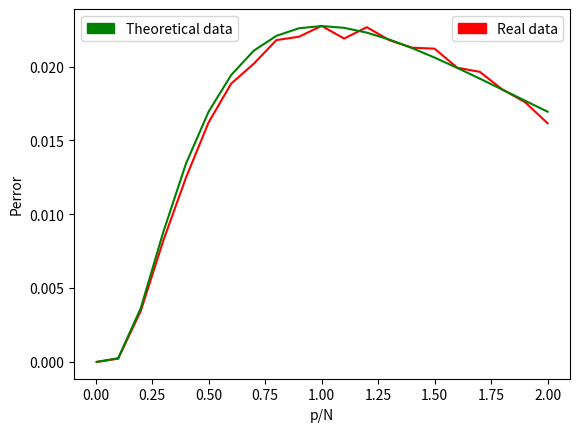

Reproduce this figure in Python.
import matplotlib.patches as mpatches
import matplotlib.pyplot as plt
import numpy as np
import math

class Hopfield:

	def init(self,n, p):
		self.n = n
		self.p = p
		choices = [1,-1]
		patterns=[]
		for x in range (0,p):
			pattern = np.random.choice(choices,(n,1))
			patterns.append(pattern)
		states = np.random.choice(choices,(n,1))
		self.states = states
		self.patterns = patterns

	def calWeight(self):
		weights = np.zeros((self.n, self.n))
		for x in range(0,self.p):
			w = (self.patterns[x] * np.transpose(self.patterns[x]))
			weights = np.add(weights, w)
		self.weights = weights/self.n

	def feedInitPattern(self, index):
		self.initPattern = self.patterns[index]
		self.states = self.patterns[index]

	def stepNetwork(self):
		sign = lambda x: -1 if x < 0 else 1
		res = np.dot(self.weights, self.states)
		shp = res.shape
		res = np.fromiter((sign(xi) for xi in res), res.dtype)
		res = np.reshape( res, shp)
		self.states = res

	def getPError(self):
		result = np.add(np.divide(self.states, self.initPattern), 1)
		result = np.divide(result, 2)
		return np.sum(result)

def getAvgPError(n, p, iterations):
	hop = Hopfield()
	nCorrect = 0
	nTotal = 0
	for x in range(0,iterations):
		hop.init(n,p)
		hop.calWeight()
		for _p in range(p):
			hop.feedInitPattern(_p)
			hop.stepNetwork()
			nCorrect += hop.getPError()
			nTotal += n
	
	return 1- (nCorrect/nTotal)

def getTheoreticalPError(n, p):
	return (1 - math.erf(np.sqrt(n/(2*p)) + np.sqrt(p/(2*n))))/2

bitsToSee = 100000
N = 200
P = [1]
for i in range(1, 21):
	P.append(i*20)

x = np.divide(P, N)
yReal = []
yTheory = []
for p in P:
	iterations = math.ceil(bitsToSee / (p*N))
	realPerror = getAvgPError(N, p, iterations)
	theoryPerror = getTheoreticalPError(N,p)
	print(p)
	print('Real: ', realPerror)
	print('Theory: ',  theoryPerror)
	print('\n')
	yReal.append(realPerror)
	yTheory.append(theoryPerror)

print('Calculations done')
plt.plot(x, yReal, 'r-', x, yTheory, 'g-')
red_patch = mpatches.Patch(color='red', label='Real data')
legend1 = plt.legend(handles=[red_patch], loc=1)
plt.gca().add_artist(legend1)
green = mpatches.Patch(color='green', label='Theoretical data')
plt.legend(handles=[green], loc=2)
plt.xlabel('p/N')
plt.ylabel('Perror')

plt.show()